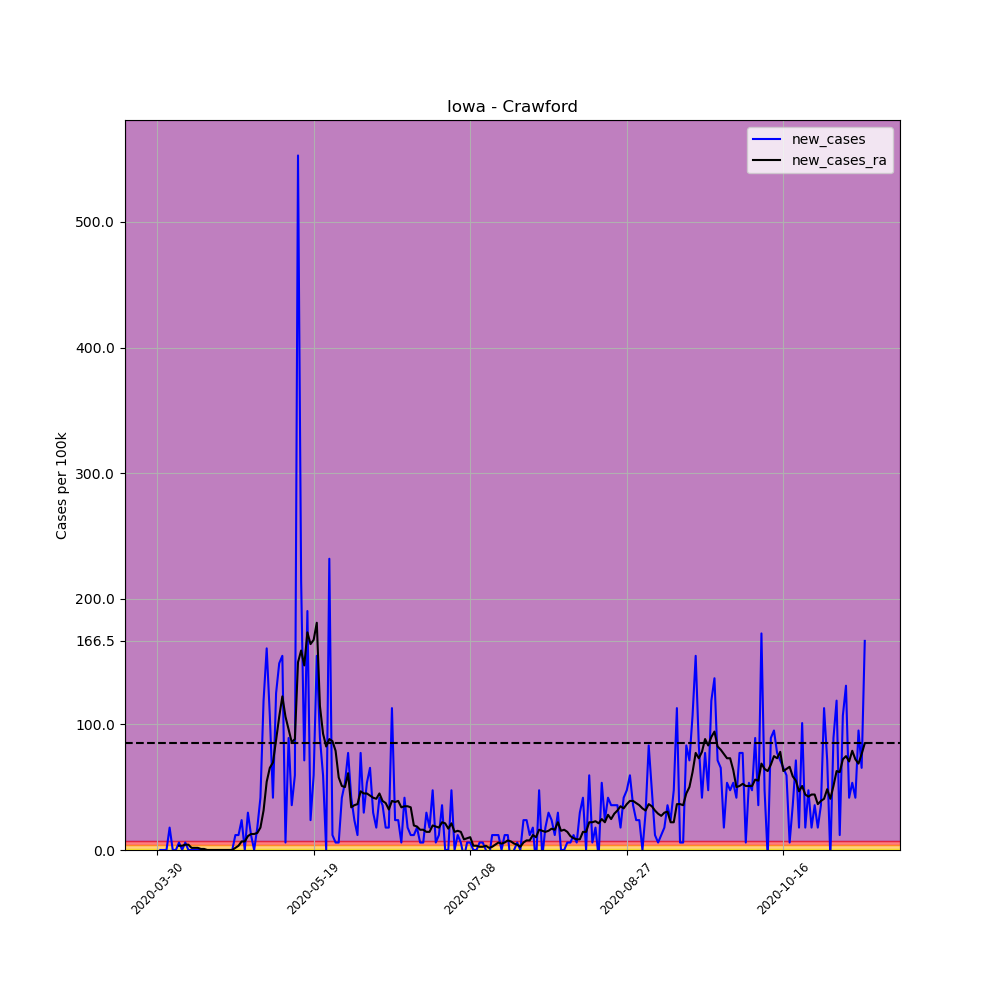

The file beside this chart, header and first rows:
, date, county, state, fips, cases, deaths, COUNTY, STNAME, CTYNAME, POPESTIMATE2019, per_100k, per_100k_ra, new_cases, new_cases_ra
468564, 2020-03-30, Crawford, Iowa, 19047, 1, 0, 47, Iowa, Crawford, 16820, 5.945, , , 
468565, 2020-03-31, Crawford, Iowa, 19047, 1, 0, 47, Iowa, Crawford, 16820, 5.945, , 0.0, 
468566, 2020-04-01, Crawford, Iowa, 19047, 1, 0, 47, Iowa, Crawford, 16820, 5.945, , 0.0, 
468567, 2020-04-02, Crawford, Iowa, 19047, 1, 0, 47, Iowa, Crawford, 16820, 5.945, , 0.0, 
468568, 2020-04-03, Crawford, Iowa, 19047, 4, 0, 47, Iowa, Crawford, 16820, 23.78, , 17.84, 
468569, 2020-04-04, Crawford, Iowa, 19047, 4, 0, 47, Iowa, Crawford, 16820, 23.78, , 0.0, 
468570, 2020-04-05, Crawford, Iowa, 19047, 4, 0, 47, Iowa, Crawford, 16820, 23.78, 13.59, 0.0, 
468571, 2020-04-06, Crawford, Iowa, 19047, 5, 0, 47, Iowa, Crawford, 16820, 29.73, 16.99, 5.945, 3.397
468572, 2020-04-07, Crawford, Iowa, 19047, 5, 0, 47, Iowa, Crawford, 16820, 29.73, 20.38, 0.0, 3.397
468573, 2020-04-08, Crawford, Iowa, 19047, 6, 0, 47, Iowa, Crawford, 16820, 35.67, 24.63, 5.945, 4.247
468574, 2020-04-09, Crawford, Iowa, 19047, 6, 0, 47, Iowa, Crawford, 16820, 35.67, 28.88, 0.0, 4.247
468575, 2020-04-10, Crawford, Iowa, 19047, 6, 0, 47, Iowa, Crawford, 16820, 35.67, 30.58, 0.0, 1.699
468576, 2020-04-11, Crawford, Iowa, 19047, 6, 1, 47, Iowa, Crawford, 16820, 35.67, 32.27, 0.0, 1.699
468577, 2020-04-12, Crawford, Iowa, 19047, 6, 1, 47, Iowa, Crawford, 16820, 35.67, 33.97, 0.0, 1.699
468578, 2020-04-13, Crawford, Iowa, 19047, 6, 1, 47, Iowa, Crawford, 16820, 35.67, 34.82, 0.0, 0.8493
468579, 2020-04-14, Crawford, Iowa, 19047, 6, 1, 47, Iowa, Crawford, 16820, 35.67, 35.67, 0.0, 0.8493
468580, 2020-04-15, Crawford, Iowa, 19047, 6, 1, 47, Iowa, Crawford, 16820, 35.67, 35.67, 0.0, 0.0
468581, 2020-04-16, Crawford, Iowa, 19047, 6, 1, 47, Iowa, Crawford, 16820, 35.67, 35.67, 0.0, 0.0
468582, 2020-04-17, Crawford, Iowa, 19047, 6, 1, 47, Iowa, Crawford, 16820, 35.67, 35.67, 0.0, 0.0
468583, 2020-04-18, Crawford, Iowa, 19047, 6, 1, 47, Iowa, Crawford, 16820, 35.67, 35.67, 0.0, 0.0
468584, 2020-04-19, Crawford, Iowa, 19047, 6, 1, 47, Iowa, Crawford, 16820, 35.67, 35.67, 0.0, 0.0
468585, 2020-04-20, Crawford, Iowa, 19047, 6, 1, 47, Iowa, Crawford, 16820, 35.67, 35.67, 0.0, 0.0
468586, 2020-04-21, Crawford, Iowa, 19047, 6, 1, 47, Iowa, Crawford, 16820, 35.67, 35.67, 0.0, 0.0
468587, 2020-04-22, Crawford, Iowa, 19047, 6, 1, 47, Iowa, Crawford, 16820, 35.67, 35.67, 0.0, 0.0
468588, 2020-04-23, Crawford, Iowa, 19047, 6, 1, 47, Iowa, Crawford, 16820, 35.67, 35.67, 0.0, 0.0
468589, 2020-04-24, Crawford, Iowa, 19047, 8, 1, 47, Iowa, Crawford, 16820, 47.56, 37.37, 11.89, 1.699
468590, 2020-04-25, Crawford, Iowa, 19047, 10, 1, 47, Iowa, Crawford, 16820, 59.45, 40.77, 11.89, 3.397
468591, 2020-04-26, Crawford, Iowa, 19047, 14, 1, 47, Iowa, Crawford, 16820, 83.23, 47.56, 23.78, 6.795
468592, 2020-04-27, Crawford, Iowa, 19047, 14, 1, 47, Iowa, Crawford, 16820, 83.23, 54.36, 0.0, 6.795
468593, 2020-04-28, Crawford, Iowa, 19047, 19, 1, 47, Iowa, Crawford, 16820, 113, 65.4, 29.73, 11.04
468594, 2020-04-29, Crawford, Iowa, 19047, 21, 1, 47, Iowa, Crawford, 16820, 124.9, 78.14, 11.89, 12.74
468595, 2020-04-30, Crawford, Iowa, 19047, 21, 1, 47, Iowa, Crawford, 16820, 124.9, 90.88, 0.0, 12.74
468596, 2020-05-01, Crawford, Iowa, 19047, 24, 1, 47, Iowa, Crawford, 16820, 142.7, 104.5, 17.84, 13.59
468597, 2020-05-02, Crawford, Iowa, 19047, 31, 1, 47, Iowa, Crawford, 16820, 184.3, 122.3, 41.62, 17.84
468598, 2020-05-03, Crawford, Iowa, 19047, 51, 1, 47, Iowa, Crawford, 16820, 303.2, 153.7, 118.9, 31.43
468599, 2020-05-04, Crawford, Iowa, 19047, 78, 1, 47, Iowa, Crawford, 16820, 463.7, 208.1, 160.5, 54.36
468600, 2020-05-05, Crawford, Iowa, 19047, 96, 1, 47, Iowa, Crawford, 16820, 570.7, 273.5, 107, 65.4
468601, 2020-05-06, Crawford, Iowa, 19047, 103, 1, 47, Iowa, Crawford, 16820, 612.4, 343.1, 41.62, 69.64
468602, 2020-05-07, Crawford, Iowa, 19047, 124, 1, 47, Iowa, Crawford, 16820, 737.2, 430.6, 124.9, 87.48
468603, 2020-05-08, Crawford, Iowa, 19047, 149, 1, 47, Iowa, Crawford, 16820, 885.9, 536.8, 148.6, 106.2
468604, 2020-05-09, Crawford, Iowa, 19047, 175, 1, 47, Iowa, Crawford, 16820, 1040, 659.1, 154.6, 122.3
468605, 2020-05-10, Crawford, Iowa, 19047, 176, 1, 47, Iowa, Crawford, 16820, 1046, 765.2, 5.945, 106.2
468606, 2020-05-11, Crawford, Iowa, 19047, 191, 1, 47, Iowa, Crawford, 16820, 1136, 861.2, 89.18, 95.97
468607, 2020-05-12, Crawford, Iowa, 19047, 197, 1, 47, Iowa, Crawford, 16820, 1171, 947, 35.67, 85.78
468608, 2020-05-13, Crawford, Iowa, 19047, 207, 1, 47, Iowa, Crawford, 16820, 1231, 1035, 59.45, 88.33
468609, 2020-05-14, Crawford, Iowa, 19047, 300, 1, 47, Iowa, Crawford, 16820, 1784, 1185, 552.9, 149.5
468610, 2020-05-15, Crawford, Iowa, 19047, 336, 1, 47, Iowa, Crawford, 16820, 1998, 1344, 214, 158.8
468611, 2020-05-16, Crawford, Iowa, 19047, 348, 1, 47, Iowa, Crawford, 16820, 2069, 1491, 71.34, 146.9
468612, 2020-05-17, Crawford, Iowa, 19047, 380, 1, 47, Iowa, Crawford, 16820, 2259, 1664, 190.2, 173.3
468613, 2020-05-18, Crawford, Iowa, 19047, 384, 1, 47, Iowa, Crawford, 16820, 2283, 1828, 23.78, 163.9
468614, 2020-05-19, Crawford, Iowa, 19047, 394, 1, 47, Iowa, Crawford, 16820, 2342, 1995, 59.45, 167.3
468615, 2020-05-20, Crawford, Iowa, 19047, 420, 1, 47, Iowa, Crawford, 16820, 2497, 2176, 154.6, 180.9
468616, 2020-05-21, Crawford, Iowa, 19047, 435, 2, 47, Iowa, Crawford, 16820, 2586, 2291, 89.18, 114.7
468617, 2020-05-22, Crawford, Iowa, 19047, 445, 2, 47, Iowa, Crawford, 16820, 2646, 2383, 59.45, 92.58
468618, 2020-05-23, Crawford, Iowa, 19047, 445, 2, 47, Iowa, Crawford, 16820, 2646, 2466, 0.0, 82.38
468619, 2020-05-24, Crawford, Iowa, 19047, 484, 2, 47, Iowa, Crawford, 16820, 2878, 2554, 231.9, 88.33
468620, 2020-05-25, Crawford, Iowa, 19047, 486, 2, 47, Iowa, Crawford, 16820, 2889, 2641, 11.89, 86.63
468621, 2020-05-26, Crawford, Iowa, 19047, 487, 2, 47, Iowa, Crawford, 16820, 2895, 2720, 5.945, 78.99
468622, 2020-05-27, Crawford, Iowa, 19047, 488, 2, 47, Iowa, Crawford, 16820, 2901, 2777, 5.945, 57.75
468623, 2020-05-28, Crawford, Iowa, 19047, 495, 2, 47, Iowa, Crawford, 16820, 2943, 2828, 41.62, 50.96
... 167 more rows
